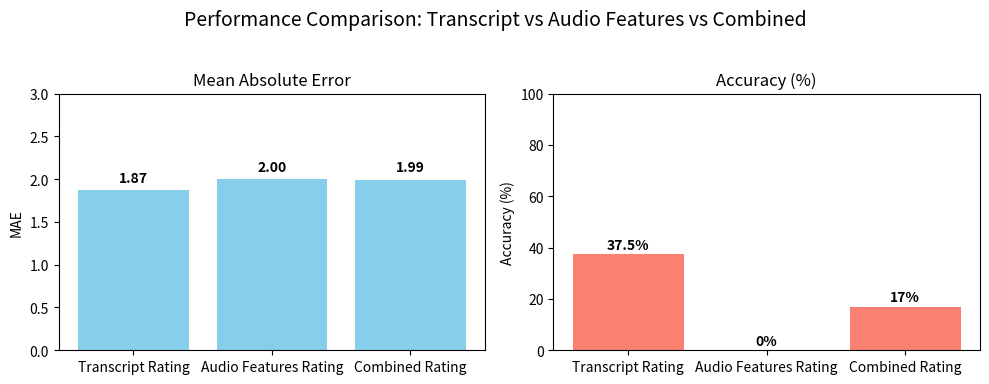

Generate this figure with matplotlib:
import matplotlib.pyplot as plt
import pandas as pd

# Data from your analysis:
methods = ["Transcript Rating", "Audio Features Rating", "Combined Rating"]
mae = [1.87, 2.00, 1.99]          # Mean Absolute Error
accuracy = [37.5, 0, 17]           # Accuracy in percentage

# Create a figure with two subplots: one for MAE and one for Accuracy
fig, axes = plt.subplots(1, 2, figsize=(10, 4))

# Bar chart for MAE
axes[0].bar(methods, mae, color='skyblue')
axes[0].set_title("Mean Absolute Error")
axes[0].set_ylabel("MAE")
axes[0].set_ylim(0, max(mae)+1)
for i, v in enumerate(mae):
    axes[0].text(i, v + 0.1, f"{v:.2f}", ha='center', fontweight='bold')

# Bar chart for Accuracy
axes[1].bar(methods, accuracy, color='salmon')
axes[1].set_title("Accuracy (%)")
axes[1].set_ylabel("Accuracy (%)")
axes[1].set_ylim(0, 100)
for i, v in enumerate(accuracy):
    axes[1].text(i, v + 2, f"{v}%", ha='center', fontweight='bold')

plt.suptitle("Performance Comparison: Transcript vs Audio Features vs Combined", fontsize=14)
plt.tight_layout(rect=[0, 0.03, 1, 0.95])

# Save the figure as an image
plt.savefig("performance_comparison.png", dpi=300)
plt.show()

# Additionally, create a concise table using pandas and print it:
data = {
    "Method": methods,
    "Mean Absolute Error": mae,
    "Accuracy (%)": accuracy
}
summary_table = pd.DataFrame(data)
print(summary_table)
